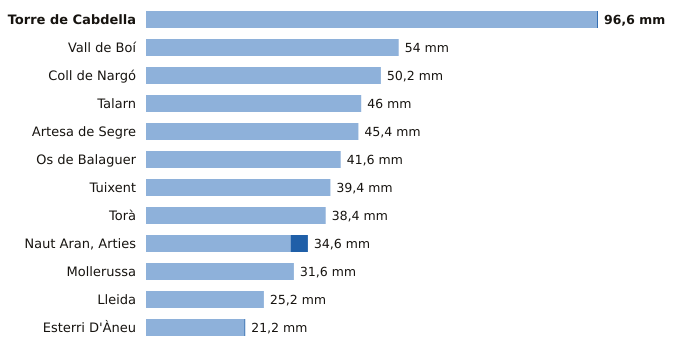

Data behind this chart, as committed beside it:
estacion, provincia, indicativo, mm_6_dias_anteriores, mm_hoy, mm_7_dias, horas_de_hoy
Torre de Cabdella, Lleida, 9689X, 96.4, 0.2, 96.6, 11
Vall de Boí, Lleida, 9744B, 54.0, 0.0, 54.0, 11
Coll de Nargó, Lleida, 9638D, 50.2, 0.0, 50.2, 9
Talarn, Lleida, 9698U, 46.0, 0.0, 46.0, 12
Artesa de Segre, Lleida, 9650X, 45.4, 0.0, 45.4, 8
Os de Balaguer, Lleida, 9724X, 41.6, 0.0, 41.6, 12
Tuixent, Lleida, 9632X, 39.4, 0.0, 39.4, 11
Torà, Lleida, 9647X, 38.4, 0.0, 38.4, 9
Naut Aran, Arties, Lleida, 9990X, 30.9, 3.7, 34.6, 11
Mollerussa, Lleida, 9729X, 31.6, 0.0, 31.6, 11
Lleida, Lleida, 9771C, 25.2, 0.0, 25.2, 11
Esterri D'Àneu, Lleida, 9657X, 21.0, 0.2, 21.2, 9
